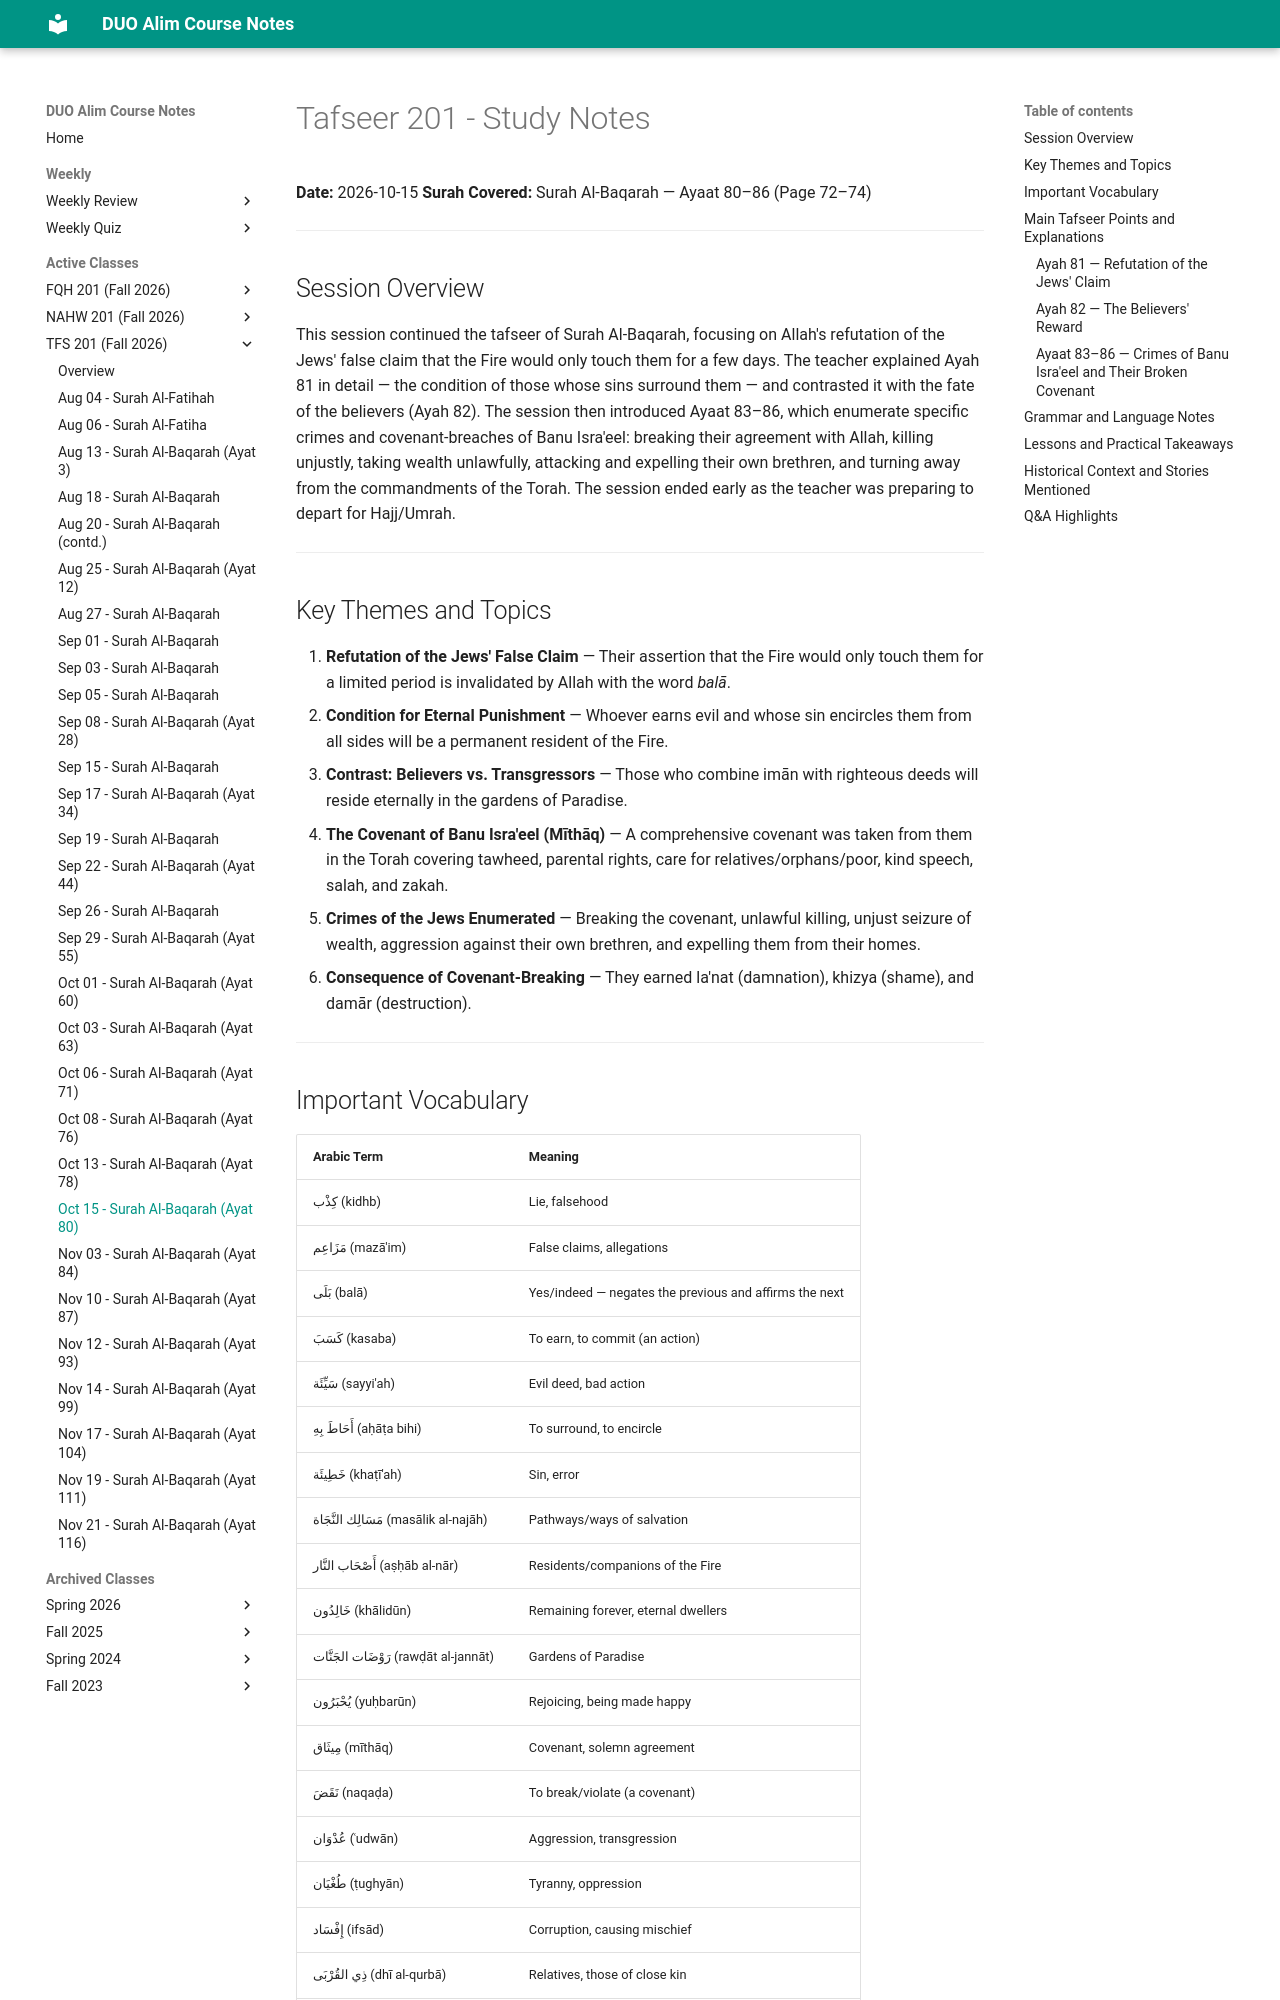

repository: MuhammedHMahmood/duo-alim-course-notes · page: tfs/201/2026-10-15/index.html · generator: mkdocs

# Tafseer 201 - Study Notes
**Date:** 2026-10-15
**Surah Covered:** Surah Al-Baqarah — Ayaat 80–86 (Page 72–74)

---

## Session Overview

This session continued the tafseer of Surah Al-Baqarah, focusing on Allah's refutation of the Jews' false claim that the Fire would only touch them for a few days. The teacher explained Ayah 81 in detail — the condition of those whose sins surround them — and contrasted it with the fate of the believers (Ayah 82). The session then introduced Ayaat 83–86, which enumerate specific crimes and covenant-breaches of Banu Isra'eel: breaking their agreement with Allah, killing unjustly, taking wealth unlawfully, attacking and expelling their own brethren, and turning away from the commandments of the Torah. The session ended early as the teacher was preparing to depart for Hajj/Umrah.

---

## Key Themes and Topics

1. **Refutation of the Jews' False Claim** — Their assertion that the Fire would only touch them for a limited period is invalidated by Allah with the word *balā*.
2. **Condition for Eternal Punishment** — Whoever earns evil and whose sin encircles them from all sides will be a permanent resident of the Fire.
3. **Contrast: Believers vs. Transgressors** — Those who combine imān with righteous deeds will reside eternally in the gardens of Paradise.
4. **The Covenant of Banu Isra'eel (Mīthāq)** — A comprehensive covenant was taken from them in the Torah covering tawheed, parental rights, care for relatives/orphans/poor, kind speech, salah, and zakah.
5. **Crimes of the Jews Enumerated** — Breaking the covenant, unlawful killing, unjust seizure of wealth, aggression against their own brethren, and expelling them from their homes.
6. **Consequence of Covenant-Breaking** — They earned la'nat (damnation), khizya (shame), and damār (destruction).

---

## Important Vocabulary

| Arabic Term | Meaning |
|---|---|
| كِذْب (kidhb) | Lie, falsehood |
| مَزَاعِم (mazā'im) | False claims, allegations |
| بَلَى (balā) | Yes/indeed — negates the previous and affirms the next |
| كَسَبَ (kasaba) | To earn, to commit (an action) |
| سَيِّئَة (sayyi'ah) | Evil deed, bad action |
| أَحَاطَ بِهِ (aḥāṭa bihi) | To surround, to encircle |
| خَطِيئَة (khaṭī'ah) | Sin, error |
| مَسَالِك النَّجَاة (masālik al-najāh) | Pathways/ways of salvation |
| أَصْحَاب النَّار (aṣḥāb al-nār) | Residents/companions of the Fire |
| خَالِدُون (khālidūn) | Remaining forever, eternal dwellers |
| رَوْضَات الجَنَّات (rawḍāt al-jannāt) | Gardens of Paradise |
| يُحْبَرُون (yuḥbarūn) | Rejoicing, being made happy |
| مِيثَاق (mīthāq) | Covenant, solemn agreement |
| نَقَضَ (naqaḍa) | To break/violate (a covenant) |
| عُدْوَان (ʿudwān) | Aggression, transgression |
| طُغْيَان (ṭughyān) | Tyranny, oppression |
| إِفْسَاد (ifsād) | Corruption, causing mischief |
| ذِي القُرْبَى (dhī al-qurbā) | Relatives, those of close kin |
| يَتَامَى (yatāmā) | Orphans |
| مَسَاكِين (masākīn) | Needy people, those unable to earn |
| لَعْنَة (la'nah) | Damnation, curse |
| خِزْي (khizy) | Shame, disgrace |
| دَمَار (damār) | Destruction, ruin |
| تَوَلَّيْتُمْ (tawallaytum) | You turned away, you rejected |
| مُعْرِضُون (muʿriḍūn) | Those who turn away completely |
| إِلَّا قَلِيلًا مِّنْكُمْ (illā qalīlan minkum) | Except for a few of you |
| أَشْلَاف (ashlāf) | Forefathers, ancestors |
| كَبَائِر (kabā'ir) | Major sins |

---

## Main Tafseer Points and Explanations
